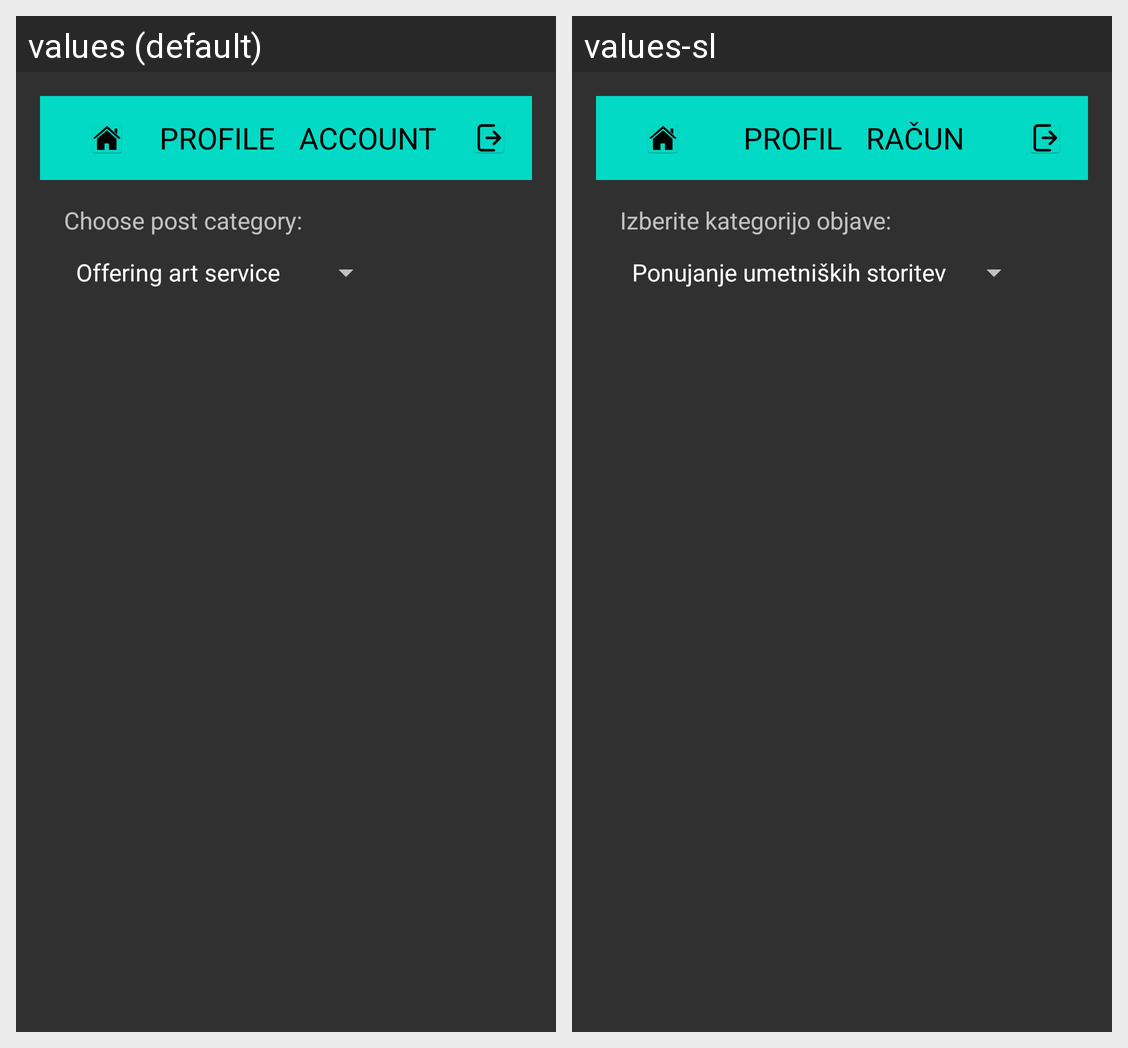

Strings drawn on this Android screen and how each of the app's shown locales translates them:
Android screen res/layout/activity_main.xml rendered under 2 locales, left to right: values (default), values-sl. Device: Nexus 5 (rendered at 1080×1920; each locale shown at half size, 540×960, under a caption strip naming it); theme Theme.AppCompat.NoActionBar.
Strings drawn on this screen, with the default value and each locale's value (text and hints the layout hard-codes, and strings that could not be matched under every locale, appear in the picture but are not listed):

choose_post_category
  values: Choose post category:
  values-sl: Izberite kategorijo objave:

profile
  values: PROFILE
  values-sl: PROFIL

account
  values: ACCOUNT
  values-sl: RAČUN
